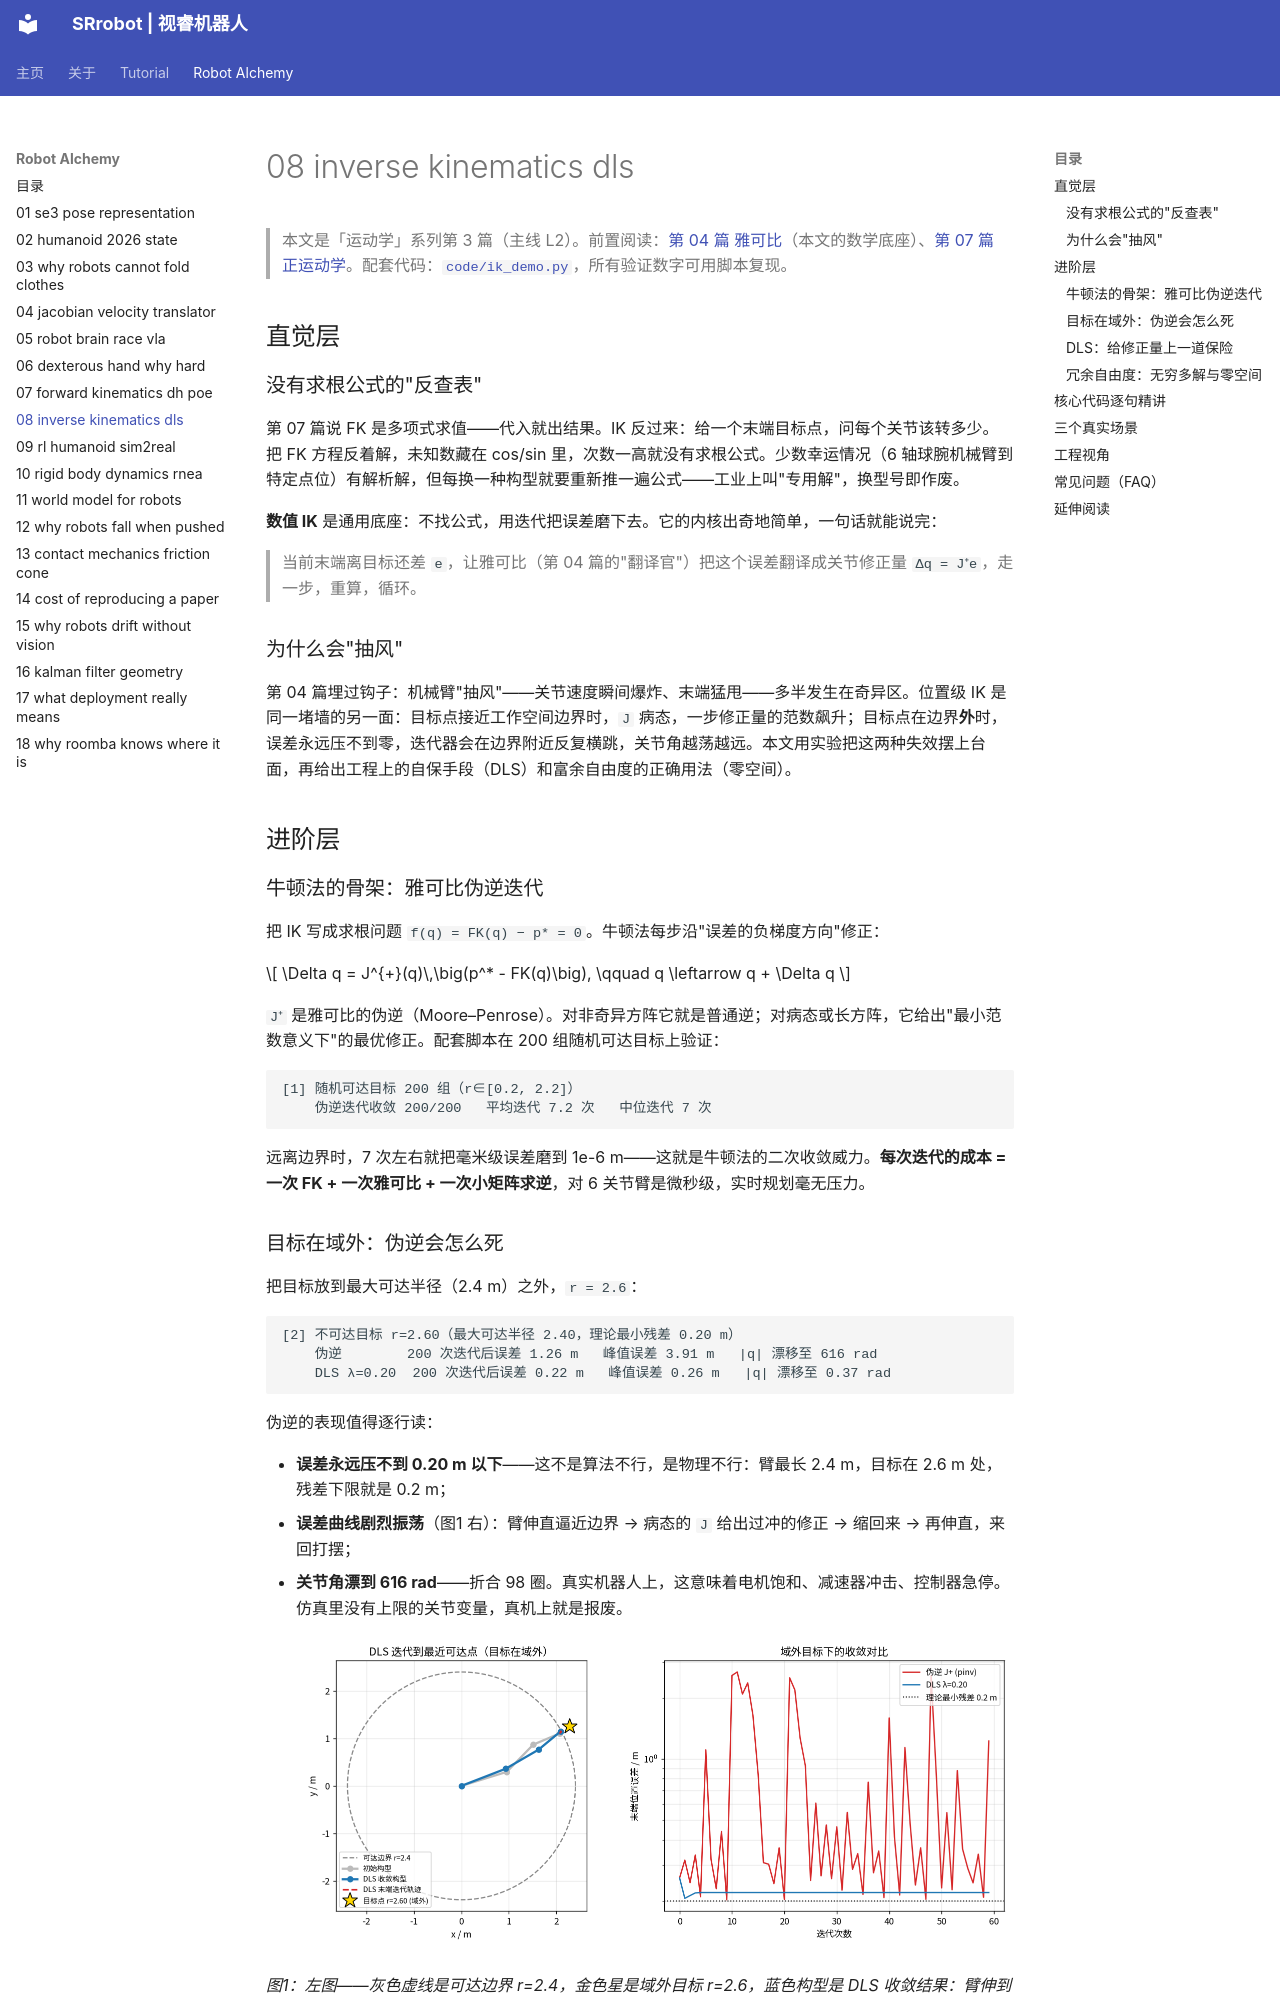

repository: SRrobot-ShiRui/Learning-Robotics-for-beginners · page: Robot_Alchemy/08-inverse-kinematics-dls/index.html · generator: mkdocs

---
description: "逆运动学系统讲解：雅可比伪逆迭代法的牛顿法本质、逐句 Python 实现、不可达目标下伪逆发散与阻尼最小二乘 DLS 收敛对比（关节角漂移 616 rad vs 0.37 rad）、冗余臂零空间自运动，含工业机械臂/人形机器人真实场景"
---

> 本文是「运动学」系列第 3 篇（主线 L2）。前置阅读：[第 04 篇 雅可比](04-jacobian-velocity-translator.md)（本文的数学底座）、[第 07 篇 正运动学](07-forward-kinematics-dh-poe.md)。配套代码：[`code/ik_demo.py`](https://github.com/SRrobot-ShiRui/Learning-Robotics-for-beginners/blob/main/code/ik_demo.py)，所有验证数字可用脚本复现。

## 直觉层

### 没有求根公式的"反查表"

第 07 篇说 FK 是多项式求值——代入就出结果。IK 反过来：给一个末端目标点，问每个关节该转多少。把 FK 方程反着解，未知数藏在 cos/sin 里，次数一高就没有求根公式。少数幸运情况（6 轴球腕机械臂到特定点位）有解析解，但每换一种构型就要重新推一遍公式——工业上叫"专用解"，换型号即作废。

**数值 IK** 是通用底座：不找公式，用迭代把误差磨下去。它的内核出奇地简单，一句话就能说完：

> 当前末端离目标还差 `e`，让雅可比（第 04 篇的"翻译官"）把这个误差翻译成关节修正量 `Δq = J⁺e`，走一步，重算，循环。

### 为什么会"抽风"

第 04 篇埋过钩子：机械臂"抽风"——关节速度瞬间爆炸、末端猛甩——多半发生在奇异区。位置级 IK 是同一堵墙的另一面：目标点接近工作空间边界时，`J` 病态，一步修正量的范数飙升；目标点在边界**外**时，误差永远压不到零，迭代器会在边界附近反复横跳，关节角越荡越远。本文用实验把这两种失效摆上台面，再给出工程上的自保手段（DLS）和富余自由度的正确用法（零空间）。

## 进阶层

### 牛顿法的骨架：雅可比伪逆迭代

把 IK 写成求根问题 `f(q) = FK(q) − p* = 0`。牛顿法每步沿"误差的负梯度方向"修正：

$$
\Delta q = J^{+}(q)\,\big(p^* - FK(q)\big), \qquad q \leftarrow q + \Delta q
$$

`J⁺` 是雅可比的伪逆（Moore–Penrose）。对非奇异方阵它就是普通逆；对病态或长方阵，它给出"最小范数意义下"的最优修正。配套脚本在 200 组随机可达目标上验证：

```
[1] 随机可达目标 200 组（r∈[0.2, 2.2]）
    伪逆迭代收敛 200/200   平均迭代 7.2 次   中位迭代 7 次
```

远离边界时，7 次左右就把毫米级误差磨到 1e-6 m——这就是牛顿法的二次收敛威力。**每次迭代的成本 = 一次 FK + 一次雅可比 + 一次小矩阵求逆**，对 6 关节臂是微秒级，实时规划毫无压力。

### 目标在域外：伪逆会怎么死

把目标放到最大可达半径（2.4 m）之外，`r = 2.6`：

```
[2] 不可达目标 r=2.60（最大可达半径 2.40，理论最小残差 0.20 m）
    伪逆        200 次迭代后误差 1.26 m   峰值误差 3.91 m   |q| 漂移至 616 rad
    DLS λ=0.20  200 次迭代后误差 0.22 m   峰值误差 0.26 m   |q| 漂移至 0.37 rad
```

伪逆的表现值得逐行读：

- **误差永远压不到 0.20 m 以下**——这不是算法不行，是物理不行：臂最长 2.4 m，目标在 2.6 m 处，残差下限就是 0.2 m；
- **误差曲线剧烈振荡**（图1 右）：臂伸直逼近边界 → 病态的 `J` 给出过冲的修正 → 缩回来 → 再伸直，来回打摆；
- **关节角漂到 616 rad**——折合 98 圈。真实机器人上，这意味着电机饱和、减速器冲击、控制器急停。仿真里没有上限的关节变量，真机上就是报废。

![DLS 迭代到最近可达点，与伪逆的振荡发散对比](figs/fig08-01-ik-convergence.png)

*图1：左图——灰色虚线是可达边界 r=2.4，金色星是域外目标 r=2.6，蓝色构型是 DLS 收敛结果：臂伸到边界上离目标最近的点就停住。右图（对数轴）——红色伪逆曲线在 0.2 m 线上方反复振荡，蓝色 DLS 曲线五步内贴住理论最小残差。数据来自 `code/ik_demo.py`。*
